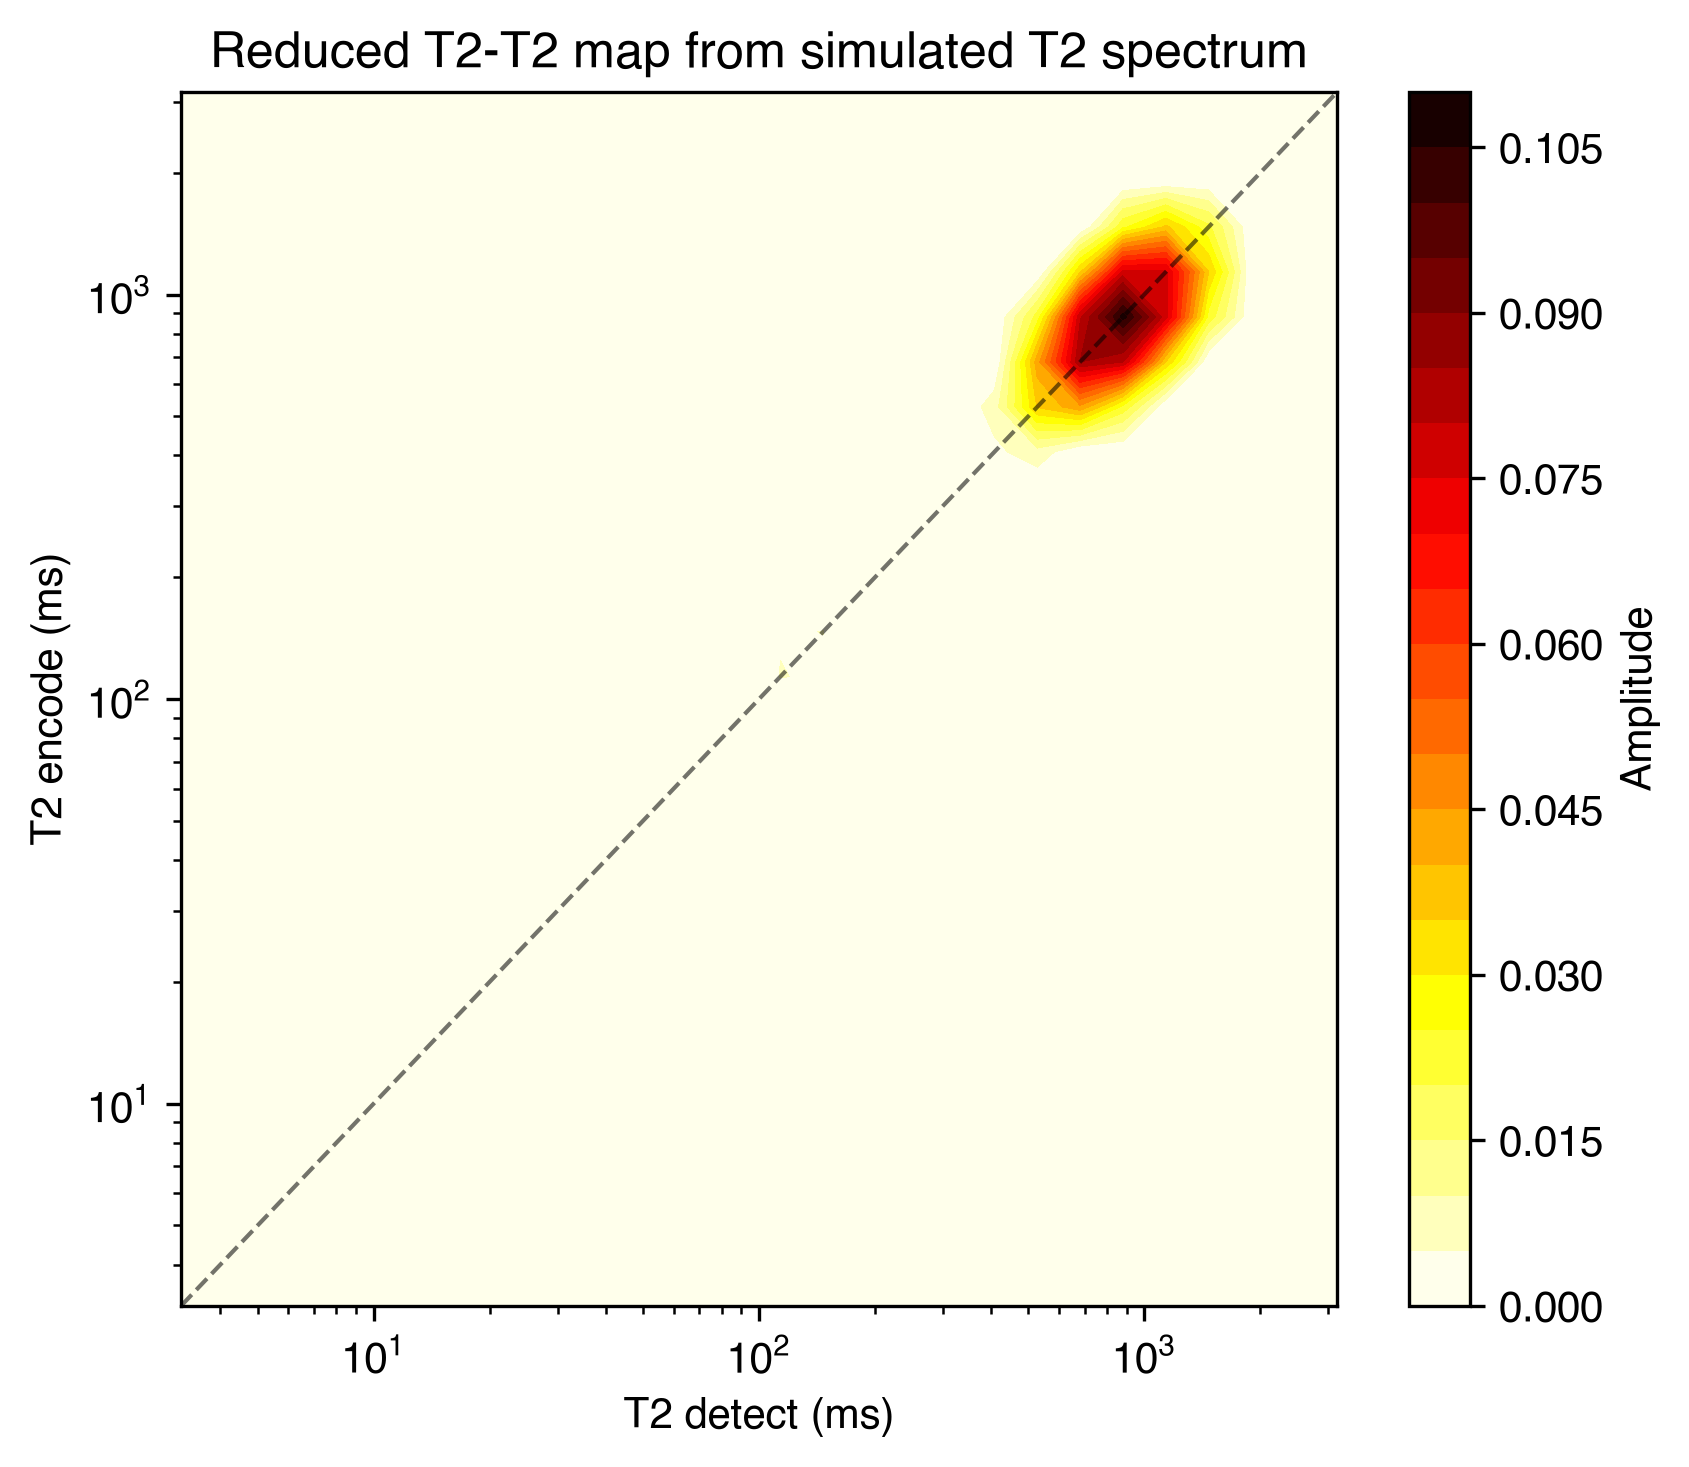

The file beside this chart, header and first rows:
, 3.1622776601683795, 4.084238652674522, 5.274997063702618, 6.812920690579611, 8.79922543569107, 11.364636663857247, 14.67799267622069, 18.957356524063755, 24.484367468222267, 31.622776601683793, 40.842386526745216, 52.749970637026166, 68.12920690579611, 87.99225435691069, 113.64636663857242, 146.7799267622069, 189.57356524063755, 244.84367468222268, 316.22776601683796, 408.4238652674522, 527.499706370262, 681.2920690579608, 879.9225435691066
3.162, 0.0, 0.0, 0.0, 0.0, 0.0, 0.0, 0.0, 0.0, 0.0, 0.0, 0.0, 0.0, 0.0, 0.0, 0.0, 0.0, 0.0, 0.0, 0.0, 0.0, 0.0, 0.0, 0.0
4.084, 0.0, 0.0, 0.0, 0.0, 0.0, 0.0, 0.0, 0.0, 0.0, 0.0, 0.0, 0.0, 0.0, 0.0, 0.0, 0.0, 0.0, 0.0, 0.0, 0.0, 0.0, 0.0, 0.0
5.275, 0.0, 0.0, 0.0, 0.0, 0.0, 0.0, 0.0, 0.0, 0.0, 0.0, 0.0, 0.0, 0.0, 0.0, 0.0, 0.0, 0.0, 0.0, 0.0, 0.0, 0.0, 0.0, 0.0
6.813, 0.0, 0.0, 0.0, 0.0, 0.0, 0.0, 0.0, 0.0, 0.0, 0.0, 0.0, 0.0, 0.0, 0.0, 0.0, 0.0, 0.0, 0.0, 0.0, 0.0, 0.0, 0.0, 0.0
8.799, 0.0, 0.0, 0.0, 0.0, 0.0, 0.0, 0.0, 0.0, 0.0, 0.0, 0.0, 0.0, 0.0, 0.0, 0.0, 0.0, 0.0, 0.0, 0.0, 0.0, 0.0, 0.0, 0.0
11.36, 0.0, 0.0, 0.0, 0.0, 0.0, 0.0, 0.0, 0.0, 0.0, 0.0, 0.0, 0.0, 0.0, 0.0, 0.0, 0.0, 0.0, 0.0, 0.0, 0.0, 0.0, 0.0, 0.0
14.68, 0.0, 0.0, 0.0, 0.0, 0.0, 0.0, 0.0, 0.0, 0.0, 0.0, 0.0, 0.0, 0.0, 0.0, 0.0, 0.0, 0.0, 0.0, 0.0, 0.0, 0.0, 0.0, 0.0
18.96, 0.0, 0.0, 0.0, 0.0, 0.0, 0.0, 0.0, 0.0, 0.0, 0.0, 0.0, 0.0, 0.0, 0.0, 0.0, 0.0, 0.0, 0.0, 0.0, 0.0, 0.0, 0.0, 0.0
24.48, 0.0, 0.0, 0.0, 0.0, 0.0, 0.0, 0.0, 0.0, 0.0, 0.0, 0.0, 0.0, 0.0, 0.0, 0.0, 0.0, 0.0, 0.0, 0.0, 0.0, 0.0, 0.0, 0.0
31.62, 0.0, 0.0, 0.0, 0.0, 0.0, 0.0, 0.0, 0.0, 0.0, 0.0, 0.0, 0.0, 0.0, 0.0, 0.0, 0.0, 0.0, 0.0, 0.0, 0.0, 0.0, 0.0, 0.0
40.84, 0.0, 0.0, 0.0, 0.0, 0.0, 0.0, 0.0, 0.0, 0.0, 0.0, 0.0, 0.0, 0.0, 0.0, 0.0, 0.0, 0.0, 0.0, 0.0, 0.0, 0.0, 0.0, 0.0
52.75, 0.0, 0.0, 0.0, 0.0, 0.0, 0.0, 0.0, 0.0, 0.0, 0.0, 0.0, 0.0, 0.0, 0.0, 0.0, 0.0, 0.0, 0.0, 0.0, 0.0, 0.0, 0.0, 0.0
68.13, 0.0, 0.0, 0.0, 0.0, 0.0, 0.0, 0.0, 0.0, 0.0, 0.0, 0.0, 0.0, 0.0, 0.0, 0.0, 0.0, 0.0, 0.0, 0.0, 0.0, 0.0, 0.0, 0.0
87.99, 0.0, 0.0, 0.0, 0.0, 0.0, 0.0, 0.0, 0.0, 0.0, 0.0, 0.0, 0.0, 0.0, 0.0, 4.2132958300303866e-05, 0.0, 0.0, 0.0, 0.0, 0.0, 0.0, 0.0, 0.0
113.6, 0.0, 0.0, 0.0, 0.0, 0.0, 0.0, 0.0, 0.0, 0.0, 0.0, 0.0, 0.0, 0.0, 0.0001176, 0.005166, 0.004267, 0.0, 0.0, 0.0, 0.0, 0.0, 0.0, 0.0
146.8, 0.0, 0.0, 0.0, 0.0, 0.0, 0.0, 0.0, 0.0, 0.0, 0.0, 0.0, 0.0, 0.0, 0.0, 0.00465, 0.005065, 0.0, 0.0, 0.0, 0.0, 0.0, 0.0, 0.0
189.6, 0.0, 0.0, 0.0, 0.0, 0.0, 0.0, 0.0, 0.0, 0.0, 0.0, 0.0, 0.0, 0.0, 0.0, 0.0, 0.0002377, 0.0, 0.0, 0.0, 0.0, 0.0, 0.0, 0.0
244.8, 0.0, 0.0, 0.0, 0.0, 0.0, 0.0, 0.0, 0.0, 0.0, 0.0, 0.0, 0.0, 0.0, 0.0, 0.0, 0.0, 0.0, 0.0, 0.0, 0.0, 0.0, 0.0, 0.0
316.2, 0.0, 0.0, 0.0, 0.0, 0.0, 0.0, 0.0, 0.0, 0.0, 0.0, 0.0, 0.0, 0.0, 0.0, 0.0, 0.0, 0.0, 0.0, 0.0, 0.0, 0.0, 0.0, 0.0
408.4, 0.0, 0.0, 0.0, 0.0, 0.0, 0.0, 0.0, 0.0, 0.0, 0.0, 0.0, 0.0, 0.0, 0.0, 0.0, 0.0, 0.0, 0.0, 0.0, 0.003872, 0.007938, 0.0, 0.0
527.5, 0.0, 0.0, 0.0, 0.0, 0.0, 0.0, 0.0, 0.0, 0.0, 0.0, 0.0, 0.0, 0.0, 0.0, 0.0, 0.0, 0.0, 0.0, 0.0, 0.007573, 0.03546, 0.04374, 0.02346
681.3, 0.0, 0.0, 0.0, 0.0, 0.0, 0.0, 0.0, 0.0, 0.0, 0.0, 0.0, 0.0, 0.0, 0.0, 0.0, 0.0, 0.0, 0.0, 0.0, 0.0, 0.0429, 0.08506, 0.08008
879.9, 0.0, 0.0, 0.0, 0.0, 0.0, 0.0, 0.0, 0.0, 0.0, 0.0, 0.0, 0.0, 0.0, 0.0, 0.0, 0.0, 0.0, 0.0, 0.0, 0.0, 0.0223, 0.07926, 0.1071
1136, 0.0, 0.0, 0.0, 0.0, 0.0, 0.0, 0.0, 0.0, 0.0, 0.0, 0.0, 0.0, 0.0, 0.0, 0.0, 0.0, 0.0, 0.0, 0.0, 0.0, 0.0, 0.03465, 0.07714
1468, 0.0, 0.0, 0.0, 0.0, 0.0, 0.0, 0.0, 0.0, 0.0, 0.0, 0.0, 0.0, 0.0, 0.0, 0.0, 0.0, 0.0, 0.0, 0.0, 0.0, 0.0, 0.0, 0.02396
1896, 0.0, 0.0, 0.0, 0.0, 0.0, 0.0, 0.0, 0.0, 0.0, 0.0, 0.0, 0.0, 0.0, 0.0, 0.0, 0.0, 0.0, 0.0, 0.0, 0.0, 0.0, 0.0, 0.0
2448, 0.0, 0.0, 0.0, 0.0, 0.0, 0.0, 0.0, 0.0, 0.0, 0.0, 0.0, 0.0, 0.0, 0.0, 0.0, 0.0, 0.0, 0.0, 0.0, 0.0, 0.0, 0.0, 0.0
3162, 0.0, 0.0, 0.0, 0.0, 0.0, 0.0, 0.0, 0.0, 0.0, 0.0, 0.0, 0.0, 0.0, 0.0, 0.0, 0.0, 0.0, 0.0, 0.0, 0.0, 0.0, 0.0, 0.0
